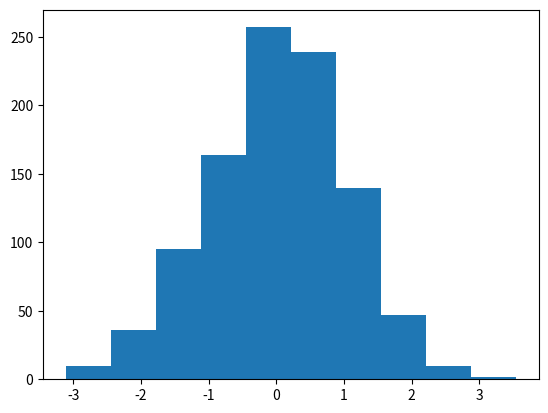

This figure's Python source:
# [redacted]
# 26/09/2019 
# Creating Histograms in Pyplot, one dimensional data. 

# Import libraries
import matplotlib.pyplot as plt 
import numpy as np 

# 1000 x values
x = np.random.normal(0.0, 1.0, 1000) 

# Finds the lowest value of x, -3, then the biggest value of x,
# 3.5, and then chops it into a number of (10) bins/ranges.
# Shows there are 270 ish values in the x variable.
# for eg, in the range .8 to 1.4 there are 130 values.
plt.hist(x)


# Shows the histogram.
plt.show() 
